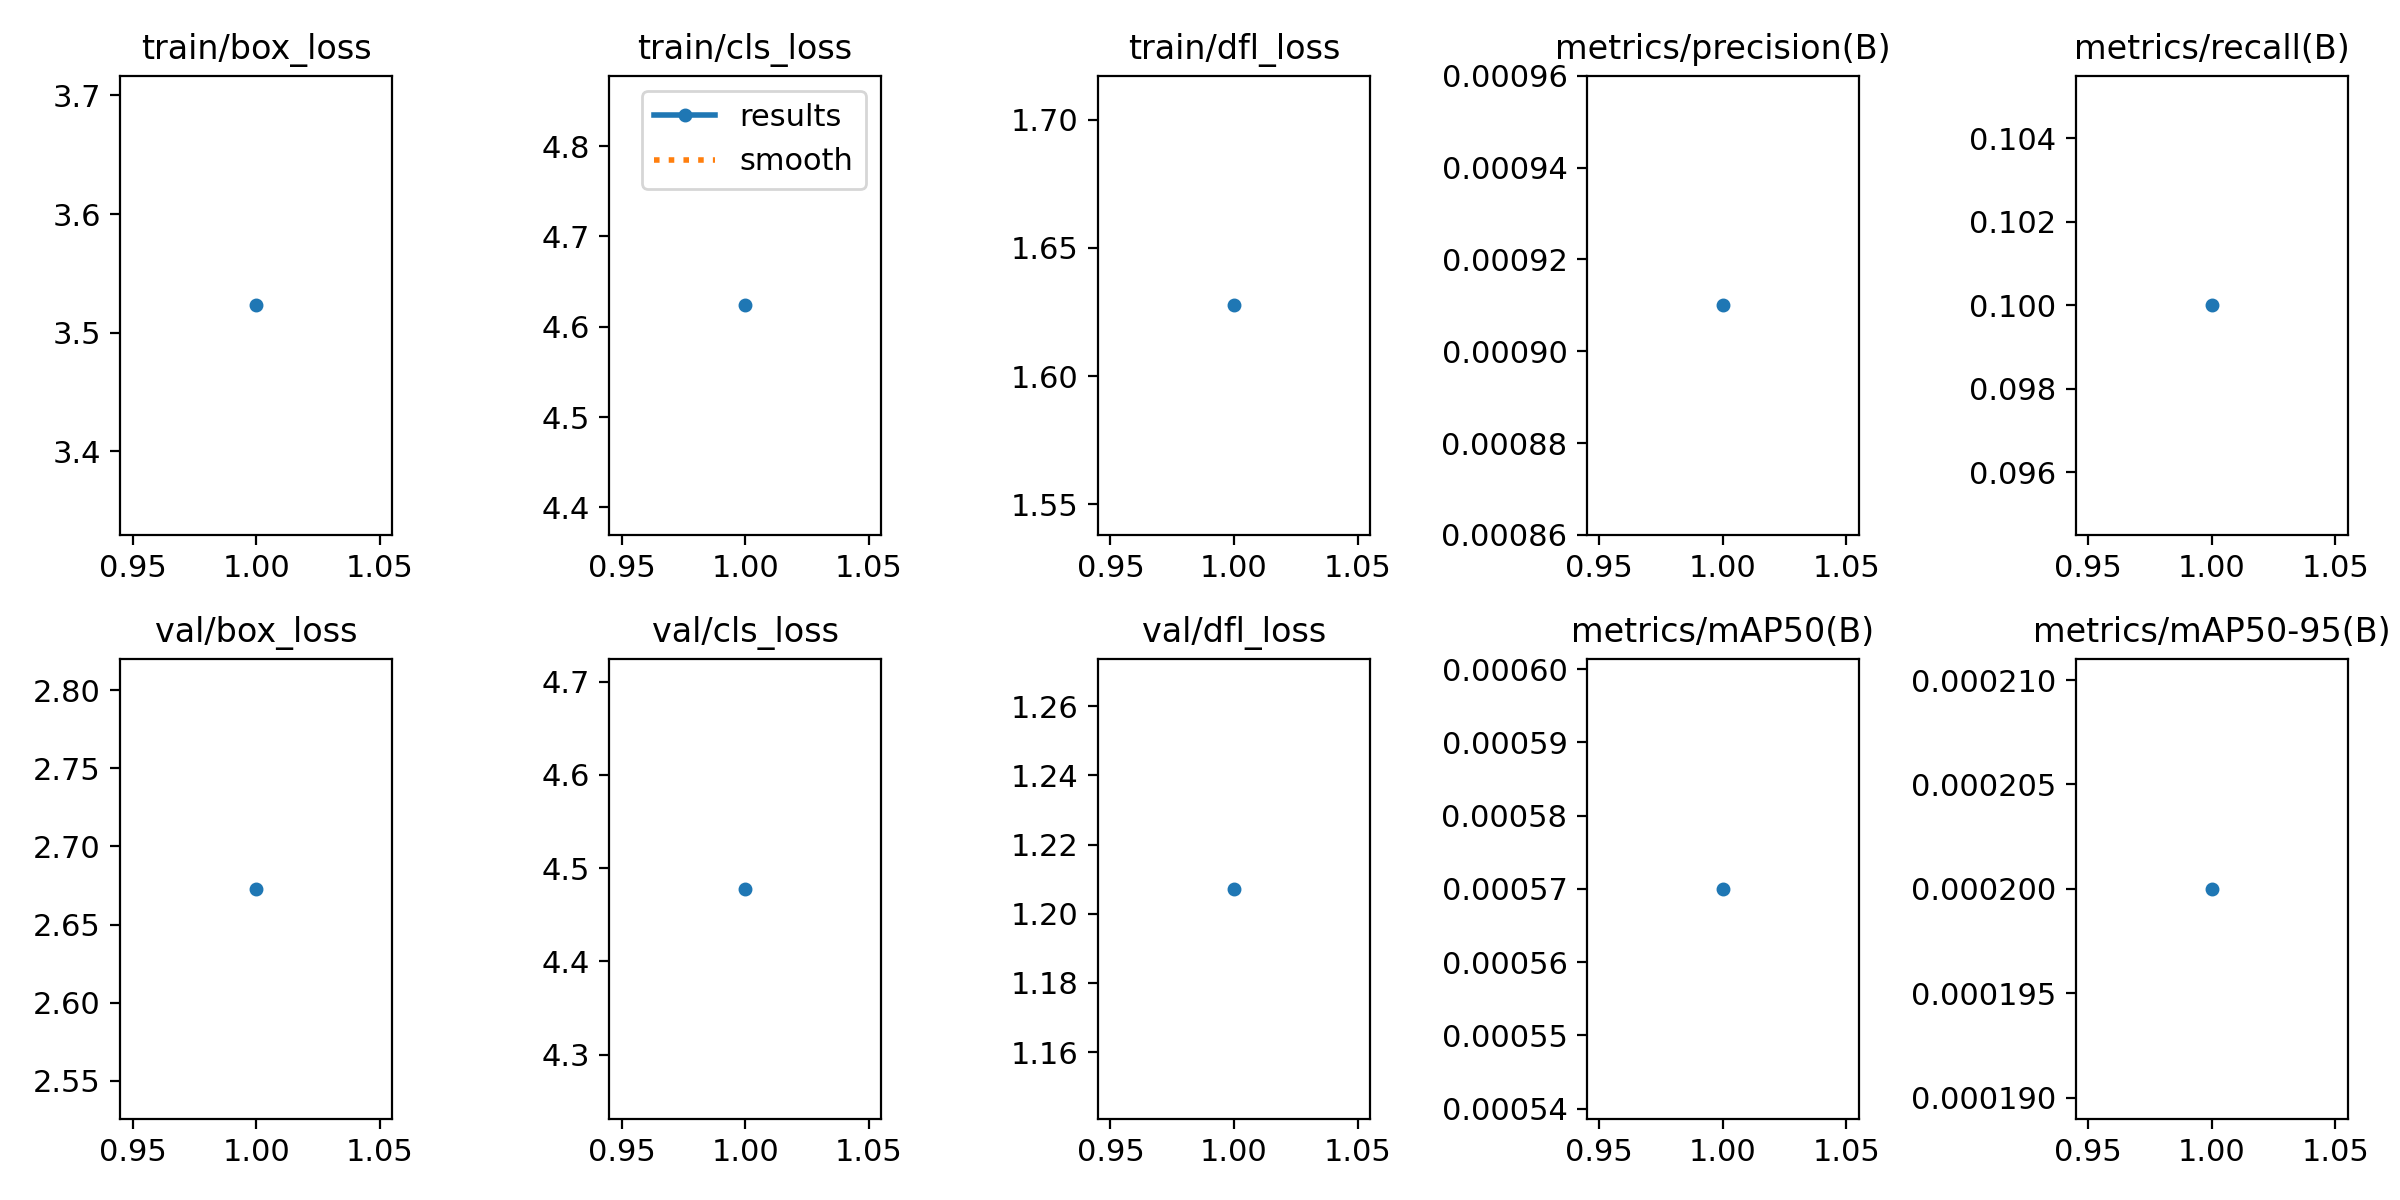

The table this chart was drawn from, first rows:
epoch, time, train/box_loss, train/cls_loss, train/dfl_loss, metrics/precision(B), metrics/recall(B), metrics/mAP50(B), metrics/mAP50-95(B), val/box_loss, val/cls_loss, val/dfl_loss, lr/pg0, lr/pg1, lr/pg2
1, 40.1, 3.523, 4.624, 1.628, 0.00091, 0.1, 0.00057, 0.0002, 2.673, 4.478, 1.207, 0.0002834, 0.0002834, 0.0002834
